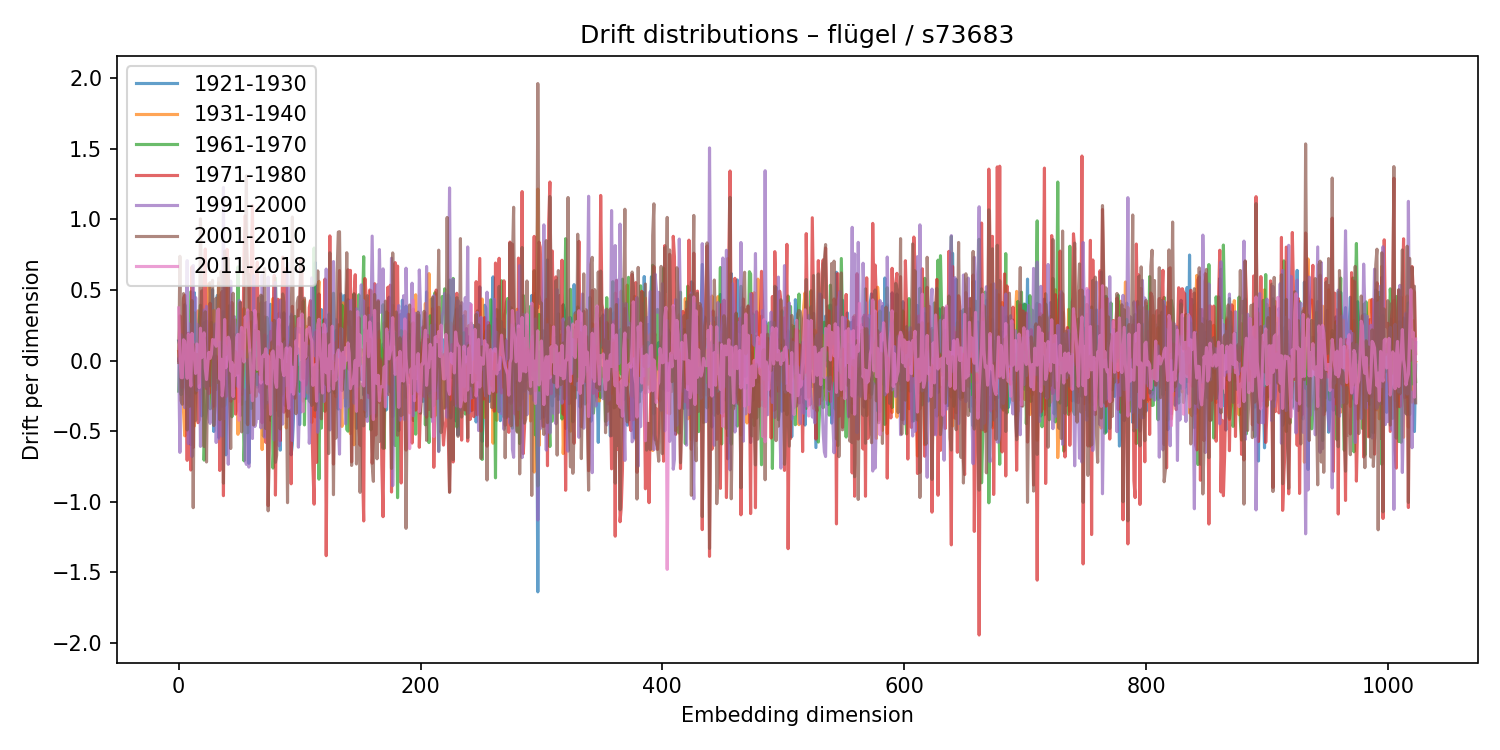

Values plotted in this chart, from the file beside it:
1921-1930, 1931-1940, 1961-1970, 1971-1980, 1991-2000, 2001-2010, 2011-2018
0.1399, 0.06524, -0.2159, -3.394484519958496e-05, 0.01126, -0.01309, 0.3738
0.1052, 0.02329, 0.06717, 0.3168, -0.6497, 0.7391, 0.03024
-0.1447, 0.1257, -0.2406, 0.304, 0.184, -0.2841, -0.1197
-0.2161, 0.06257, 0.02391, -0.1902, 0.1586, -0.3087, -0.121
0.04109, -0.3633, 0.03257, 0.4432, -0.207, 0.4754, 0.148
0.3963, -0.5326, 0.07742, 0.4629, -0.3329, 0.3863, 0.136
0.04653, -0.2273, -0.1915, 0.06466, 0.09455, 0.06099, 0.02117
-0.3151, 0.07226, -0.236, -0.706, 0.7089, -0.491, -0.125
-0.1182, -0.2282, -0.1386, 0.1943, -0.5869, 0.1784, 0.1861
-0.006536, 0.1799, -0.2576, -0.3651, 0.2609, -0.3238, -0.01954
-0.5939, 0.07899, 0.4876, -0.7747, 0.197, -0.1944, -0.1798
0.04258, -0.04648, 0.1594, 0.6647, -0.6791, 0.4251, 0.1934
0.08802, 0.08445, -0.1492, -0.6151, 0.6743, -1.041, 0.06188
0.4807, -0.4627, 0.3391, 0.07867, -0.09345, 0.1115, 0.01864
0.07603, 0.1338, -0.23, -0.1892, 0.4467, -0.4221, -0.09043
-0.09527, 0.03427, -0.07358, -0.1056, -0.2115, 0.04421, 0.1184
-0.1972, 0.3531, -0.02884, -0.4393, 0.2539, -0.1606, 0.1037
0.1017, -0.1229, 0.2833, -0.4182, 0.1995, -0.1064, -0.1918
-0.158, 0.1304, 0.3929, 0.1473, -0.607, 1.004, 0.23
-0.391, 0.163, -0.004138, 0.4941, -0.1832, 0.3868, 0.02093
-0.1552, 0.01515, 0.1921, 0.06728, 0.2902, -0.08144, 0.1341
0.2695, 0.11, -0.7045, 0.5231, 0.3591, -0.6083, 0.1974
0.05464, -0.01212, -0.4117, 0.7908, -0.1841, 0.3462, -0.05719
0.2798, -0.03677, -0.3517, -0.1984, 0.3848, -0.7177, -0.1335
-0.0769, 0.1255, -0.1244, 0.05013, -0.1424, 0.001061, -0.03239
-0.001945, 0.5452, -0.2472, -0.2333, -0.4117, -0.178, 0.05937
-0.1776, -0.02257, -0.3412, 0.4069, -0.4445, 0.5529, 0.01615
0.2269, -0.2418, 0.2715, 0.2395, -0.3844, 0.3293, 0.04527
0.5032, -0.3383, 0.04095, 0.1955, -0.2558, 0.5693, 0.15
-0.5015, 0.3555, -0.1446, -0.3227, 0.06983, -0.46, 0.1272
0.2505, -0.1955, -0.1435, -0.1522, 0.2608, -0.3201, 0.1473
0.009299, 0.235, -0.2044, 0.03299, -0.5795, 0.4429, 0.1018
0.4627, -0.022, -0.009285, -0.07422, -0.1787, -0.1173, 0.3535
-0.5435, 0.5512, -0.0977, -0.02574, -0.5535, 0.5848, 0.3651
-0.2604, 0.03568, 0.1193, -0.7777, 0.1309, -0.4179, -0.1303
-0.01393, 0.07114, 0.04769, 0.4673, -0.4585, 0.6325, 0.01089
0.1011, -0.01326, -0.3234, 0.4906, -0.5345, 0.5952, -0.2498
0.04356, -0.1862, 0.3478, -0.9563, 1.227, -0.8677, -0.1682
-0.2819, -0.009234, -0.3183, 0.6205, -0.4103, 0.7754, 0.2918
-0.6672, 0.617, -0.2441, -0.2557, 0.1018, 0.04294, -0.0502
-0.239, -0.1028, -0.1486, 0.7887, -0.06106, 0.08683, 0.008998
0.1358, -0.09346, -0.1574, 0.5942, -0.7338, 0.7236, 0.1663
0.2465, -0.0877, 0.3894, 0.2873, -0.0301, -0.1514, 0.1365
0.02581, 0.1114, -0.04396, -0.2879, 0.5637, -0.6223, -0.0734
0.07435, 0.006519, -0.3975, 0.4118, -0.2697, 0.1665, -0.01193
0.08108, 0.0221, -0.05455, -0.1037, 0.0392, 0.4774, -0.255
0.1865, -0.03127, -0.1954, -0.04893, 0.3119, -0.2688, -0.03301
0.01548, 0.289, -0.1146, -0.3786, 0.2243, 0.06424, -0.1039
0.1139, -0.0218, 0.008779, -0.3495, -0.02168, -0.03688, 0.1652
-0.04571, -0.5216, 0.664, 0.05046, -0.183, -0.08933, 0.1867
0.1285, -0.1426, 0.1287, -0.2867, 0.4262, 0.0005908, -0.4223
0.1709, 0.1329, -0.1179, 0.4124, -0.3888, 0.4122, 0.1449
0.1563, -0.3095, 0.1954, -0.239, 0.06512, -0.5044, 0.2359
0.1577, -0.09786, 0.06137, 0.03834, -0.2164, 0.0959, 0.05091
0.01876, 0.3693, -0.7097, 0.7363, -0.207, 0.2172, -0.009337
0.1804, 0.09776, -0.4639, 1.028, -0.7004, 0.6431, 0.3102
-0.4421, 0.2587, -0.2913, 0.8435, -0.7352, 1.31, 0.2401
0.3415, -0.16, -0.5115, 0.6368, 0.007647, -0.4535, 0.3599
-0.7272, 0.2728, -0.2108, 0.5549, -0.754, 0.61, 0.183
-0.3447, 0.2658, 0.0536, 0.09369, -0.2338, -0.2263, 0.03711
... 964 more rows
